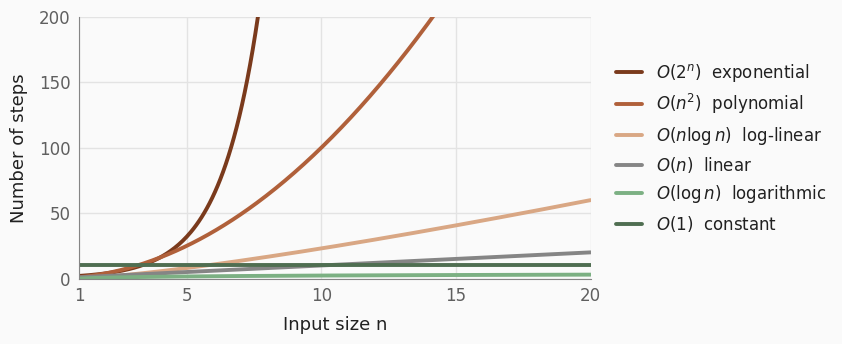

This figure's Python source: (Note: this script raises an exception after producing the figure.)
"""Draws the plot on the slide "Comparison of Complexity Classes".

One curve per complexity class, for input sizes n from 1 to 20.
Run with:  python make_complexity_classes_plot.py
It saves complexity_classes.png next to this script.
"""
import math
from pathlib import Path

import matplotlib.pyplot as plt

# Colours of the lecture slides: from green (grows slowly) to clay (grows fast)
TEXT, SECONDARY, GREY, BACKGROUND = "#212121", "#5f5f5f", "#858585", "#fafafa"
plt.rcParams.update({"font.family": "sans-serif",
                     "font.sans-serif": ["Helvetica Neue", "Arial", "DejaVu Sans"],
                     "font.size": 13})

n = [1 + i / 20 for i in range(381)]     # input sizes from 1 to 20, in small steps for smooth curves

# (label, number of steps for each n, colour), from the fastest-growing class to the slowest,
# so that the legend lists them in the same order as the curves appear from top to bottom
classes = [
    ("$O(2^n)$  exponential",       [2 ** i for i in n],           "#7a3a1c"),
    ("$O(n^2)$  polynomial",        [i ** 2 for i in n],           "#b0603a"),
    ("$O(n \\log n)$  log-linear",  [i * math.log(i) for i in n],  "#d9a784"),
    ("$O(n)$  linear",              n,                             GREY),
    ("$O(\\log n)$  logarithmic",   [math.log(i) for i in n],      "#7cb083"),
    ("$O(1)$  constant",            [10 for i in n],               "#4f6e51"),
]

fig, ax = plt.subplots(figsize=(6.6, 3.4))
fig.patch.set_facecolor(BACKGROUND)
ax.set_facecolor(BACKGROUND)
for label, steps, colour in classes:
    ax.plot(n, steps, color=colour, linewidth=2.8, label=label, solid_capstyle="round")

# Axes: labels, ranges, a light grid
ax.set_xlabel("Input size n", color=TEXT, labelpad=8)
ax.set_ylabel("Number of steps", color=TEXT, labelpad=8)
ax.set_xlim(1, 20)
ax.set_ylim(0, 200)
ax.set_xticks([1, 5, 10, 15, 20])
ax.tick_params(colors=SECONDARY, labelsize=12, length=0, pad=6)
ax.grid(color="#e3e3e3", linewidth=1)
ax.set_axisbelow(True)
for side in ("top", "right"):
    ax.spines[side].set_visible(False)
for side in ("left", "bottom"):
    ax.spines[side].set_color(GREY)

# Legend to the right of the plot, in the order of the curves
ax.legend(loc="center left", bbox_to_anchor=(1.02, 0.5), frameon=False, fontsize=12,
          labelcolor=TEXT, handlelength=1.6)

fig.savefig(Path(__file__).parent / "complexity_classes.png", dpi=200, bbox_inches="tight",
            facecolor=BACKGROUND)
